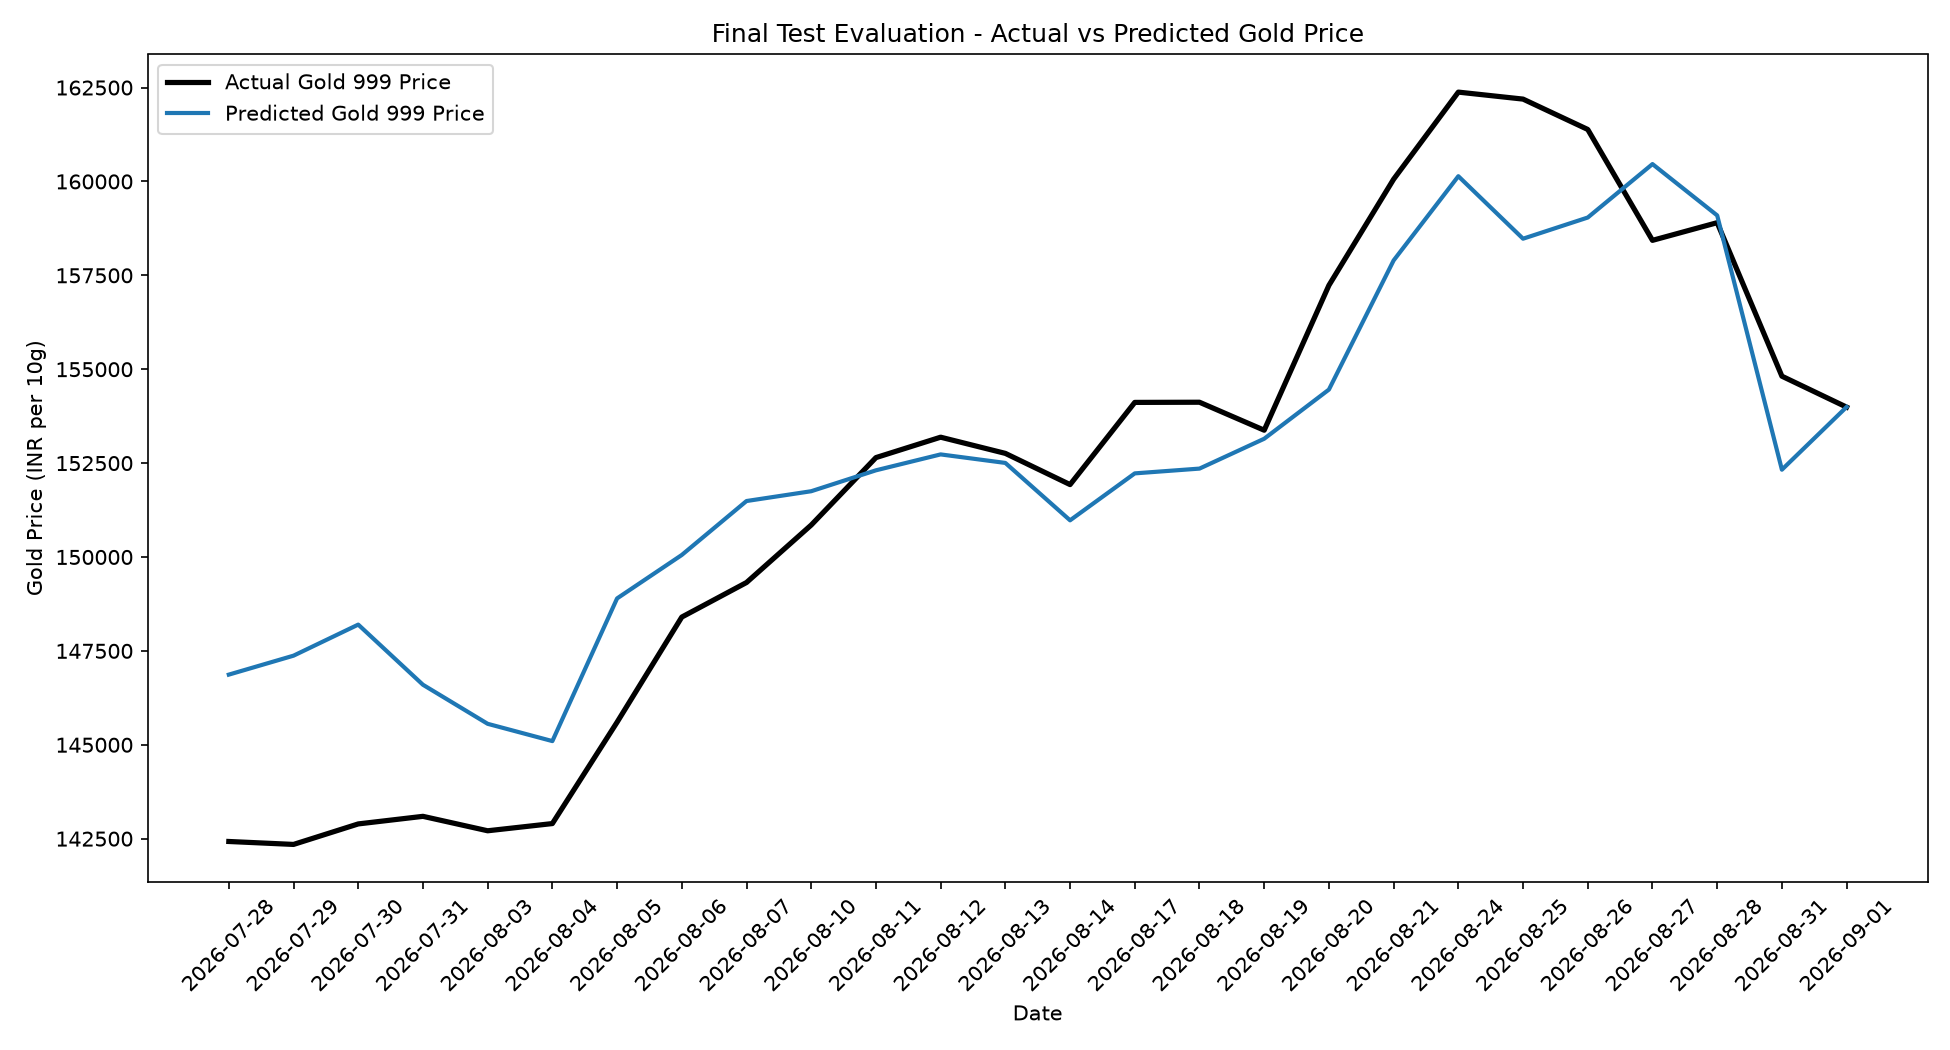

The data file committed next to this chart (first rows):
date, actual_gold_999, predicted_gold_999, residual, absolute_error, percentage_error
2026-07-28, 142425, 146868, -4443, 4443, 3.119
2026-07-29, 142346, 147373, -5026, 5026, 3.531
2026-07-30, 142892, 148200, -5307, 5307, 3.714
2026-07-31, 143094, 146598, -3504, 3504, 2.449
2026-08-03, 142710, 145558, -2848, 2848, 1.996
2026-08-04, 142902, 145098, -2196, 2196, 1.537
2026-08-05, 145602, 148897, -3296, 3296, 2.263
2026-08-06, 148400, 150054, -1654, 1654, 1.114
2026-08-07, 149320, 151490, -2170, 2170, 1.453
2026-08-10, 150851, 151751, -900.3, 900.3, 0.5968
2026-08-11, 152646, 152308, 338.4, 338.4, 0.2217
2026-08-12, 153190, 152732, 458.3, 458.3, 0.2992
2026-08-13, 152759, 152505, 254.2, 254.2, 0.1664
2026-08-14, 151928, 150977, 951.4, 951.4, 0.6262
2026-08-17, 154116, 152227, 1890, 1890, 1.226
2026-08-18, 154121, 152354, 1767, 1767, 1.147
2026-08-19, 153376, 153149, 227.3, 227.3, 0.1482
2026-08-20, 157234, 154458, 2776, 2776, 1.765
2026-08-21, 160060, 157897, 2163, 2163, 1.351
2026-08-24, 162378, 160140, 2239, 2239, 1.379
2026-08-25, 162192, 158475, 3717, 3717, 2.292
2026-08-26, 161384, 159039, 2345, 2345, 1.453
2026-08-27, 158432, 160462, -2031, 2031, 1.282
2026-08-28, 158902, 159095, -193.2, 193.2, 0.1216
2026-08-31, 154814, 152325, 2490, 2490, 1.608
2026-09-01, 153990, 153995, -4.226, 4.226, 0.002744
